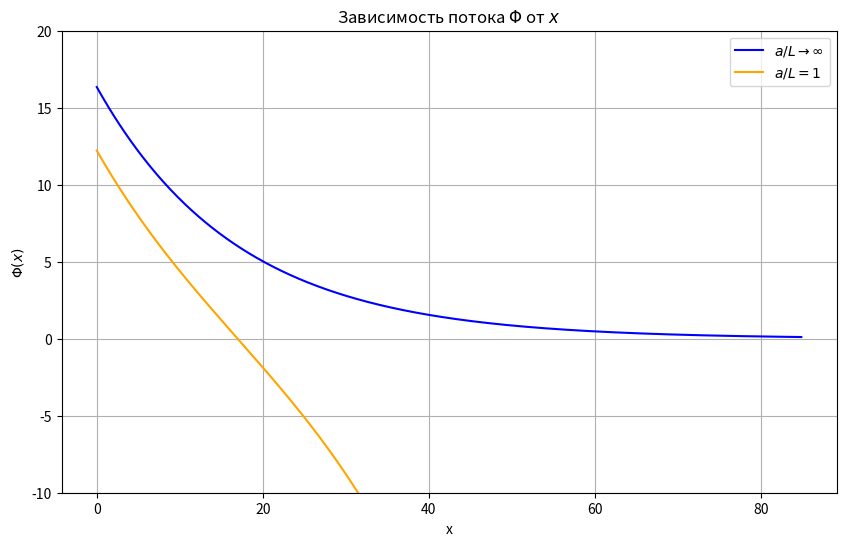

This figure's Python source:
import numpy as np
import matplotlib.pyplot as plt

# Заданные параметры
L = 16.98  # длина L
D = 0.51947  # коэффициент D
a = 1
x = np.linspace(0, 5 * L, 500)  # значения x от 0 до 5L

# Расчёт функций
phi_inf = (L / (2 * D)) * np.exp(-x / L)  # для a/L -> infinity
phi_1 = (L / (2 * D)*(1-np.exp(-2))) * (np.exp(-x / L) - np.exp(-2)*np.exp( x / L ))  # для a/L = 1

# Построение графиков
plt.figure(figsize=(10, 6))
plt.ylim(-10,20)
plt.plot(x, phi_inf, label=r"$a/L \rightarrow \infty$", color='blue')
plt.plot(x, phi_1, label=r"$a/L = 1$", color='orange')
plt.xlabel("x")
plt.ylabel(r"$\Phi(x)$")
plt.title("Зависимость потока $\Phi$ от $x$")
plt.legend()
plt.grid(True)
plt.show()
